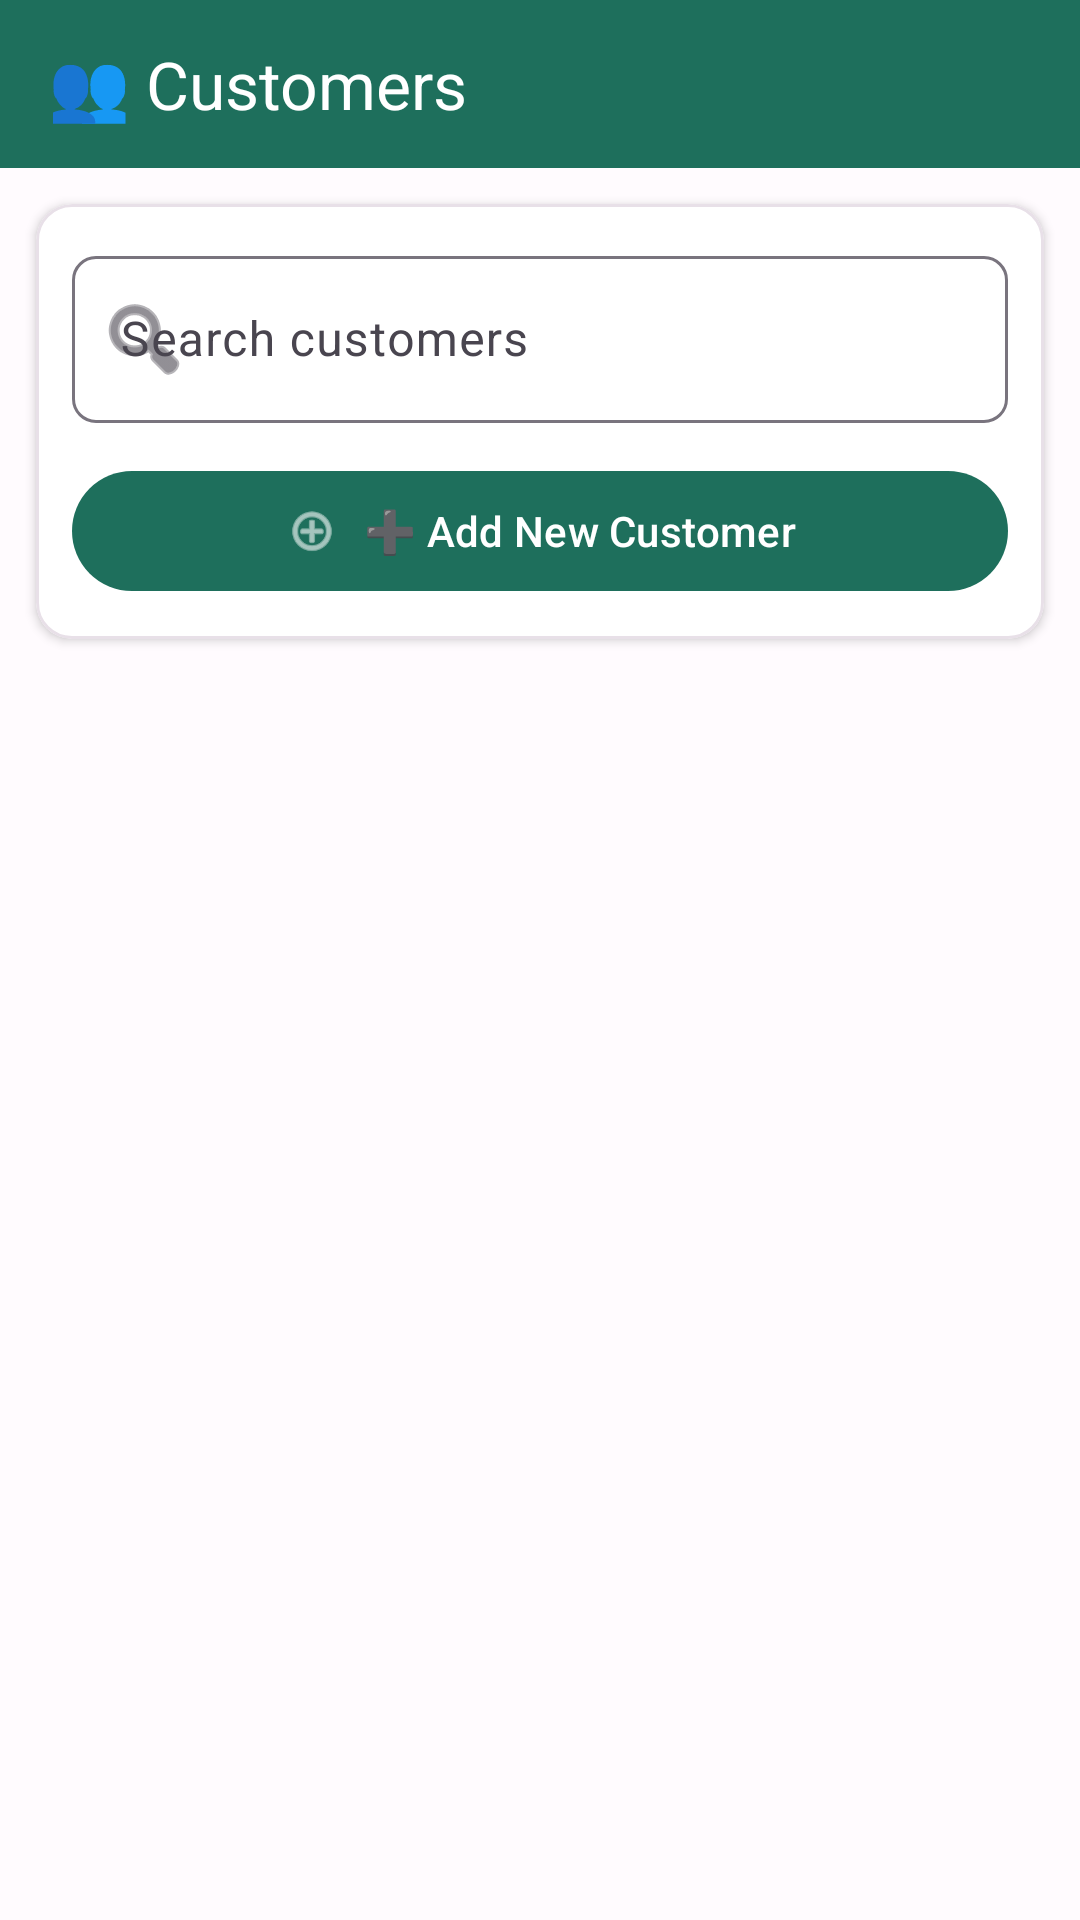

This screen was rendered from an Android layout file. Write that file and the resources it references.
<!-- AndroidManifest.xml: application theme Theme.MilkmanDairy -->
<!-- res/layout/activity_customer_list.xml -->
<?xml version="1.0" encoding="utf-8"?>
<LinearLayout xmlns:android="http://schemas.android.com/apk/res/android"
    xmlns:app="http://schemas.android.com/apk/res-auto"
    android:layout_width="match_parent"
    android:layout_height="match_parent"
    android:background="@color/background"
    android:orientation="vertical">

    
    <com.google.android.material.appbar.AppBarLayout
        android:layout_width="match_parent"
        android:layout_height="wrap_content"
        app:elevation="@dimen/elevation_small">

        <com.google.android.material.appbar.MaterialToolbar
            android:layout_width="match_parent"
            android:layout_height="@dimen/app_bar_height"
            android:background="@color/brand_primary"
            app:title="👥 Customers"
            app:titleTextColor="@color/brand_on_primary" />
    </com.google.android.material.appbar.AppBarLayout>

    
    <com.google.android.material.card.MaterialCardView
        android:layout_width="match_parent"
        android:layout_height="wrap_content"
        android:layout_margin="@dimen/spacing_12"
        app:cardBackgroundColor="@color/surface_card"
        app:cardCornerRadius="@dimen/corner_radius_large"
        app:cardElevation="@dimen/elevation_small"
        app:strokeColor="@color/divider"
        app:strokeWidth="1dp">

        <LinearLayout
            android:layout_width="match_parent"
            android:layout_height="wrap_content"
            android:orientation="vertical"
            android:padding="@dimen/spacing_12">

            <com.google.android.material.textfield.TextInputLayout
                android:layout_width="match_parent"
                android:layout_height="wrap_content"
                app:boxCornerRadiusBottomEnd="@dimen/corner_radius_medium"
                app:boxCornerRadiusBottomStart="@dimen/corner_radius_medium"
                app:boxCornerRadiusTopEnd="@dimen/corner_radius_medium"
                app:boxCornerRadiusTopStart="@dimen/corner_radius_medium"
                app:endIconMode="clear_text"
                app:startIconDrawable="@android:drawable/ic_menu_search">

                <com.google.android.material.textfield.TextInputEditText
                    android:id="@+id/etSearchCustomer"
                    android:layout_width="match_parent"
                    android:layout_height="wrap_content"
                    android:hint="Search customers"
                    android:inputType="text"
                    android:textAppearance="?attr/textAppearanceBodyLarge" />
            </com.google.android.material.textfield.TextInputLayout>

            <com.google.android.material.button.MaterialButton
                android:id="@+id/btnOpenAddCustomer"
                android:layout_width="match_parent"
                android:layout_height="@dimen/button_height"
                android:layout_marginTop="@dimen/spacing_12"
                android:text="➕ Add New Customer"
                android:textSize="@dimen/text_size_label_large"
                app:cornerRadius="@dimen/button_radius"
                app:icon="@android:drawable/ic_menu_add"
                app:iconGravity="textStart" />
        </LinearLayout>
    </com.google.android.material.card.MaterialCardView>

    
    <androidx.recyclerview.widget.RecyclerView
        android:id="@+id/rvCustomers"
        android:layout_width="match_parent"
        android:layout_height="0dp"
        android:layout_marginHorizontal="@dimen/spacing_12"
        android:layout_marginBottom="@dimen/spacing_12"
        android:layout_weight="1"
        android:paddingTop="@dimen/spacing_8" />

</LinearLayout>
<!-- resources referenced by this layout -->
<resources>
  <color name="background">#FFFBFE</color>
  <color name="brand_on_primary">#FFFFFF</color>
  <color name="brand_primary">#1E6F5C</color>
  <color name="divider">#E8E0E8</color>
  <color name="surface_card">#FFFFFF</color>
  <dimen name="app_bar_height">56dp</dimen>
  <dimen name="button_height">48dp</dimen>
  <dimen name="button_radius">24dp</dimen>
  <dimen name="corner_radius_large">12dp</dimen>
  <dimen name="corner_radius_medium">8dp</dimen>
  <dimen name="elevation_small">2dp</dimen>
  <dimen name="spacing_12">12dp</dimen>
  <dimen name="spacing_8">8dp</dimen>
  <dimen name="text_size_label_large">14sp</dimen>
  <style name="Theme.MilkmanDairy" parent="Theme.Material3.DayNight.NoActionBar">
          
          <item name="colorPrimary">@color/brand_primary</item>
          <item name="colorPrimaryVariant">@color/brand_primary_container</item>
          <item name="colorOnPrimary">@color/brand_on_primary</item>
          
          <item name="colorSecondary">@color/brand_secondary</item>
          <item name="colorSecondaryVariant">@color/brand_secondary_container</item>
          <item name="colorOnSecondary">@color/brand_on_secondary</item>
          
          <item name="android:statusBarColor">?attr/colorPrimaryVariant</item>
          
      </style>
  <color name="brand_primary_container">#A0F8D8</color>
  <color name="brand_secondary">#FFC857</color>
  <color name="brand_secondary_container">#FFE8A0</color>
  <color name="brand_on_secondary">#1B1B1B</color>
</resources>
